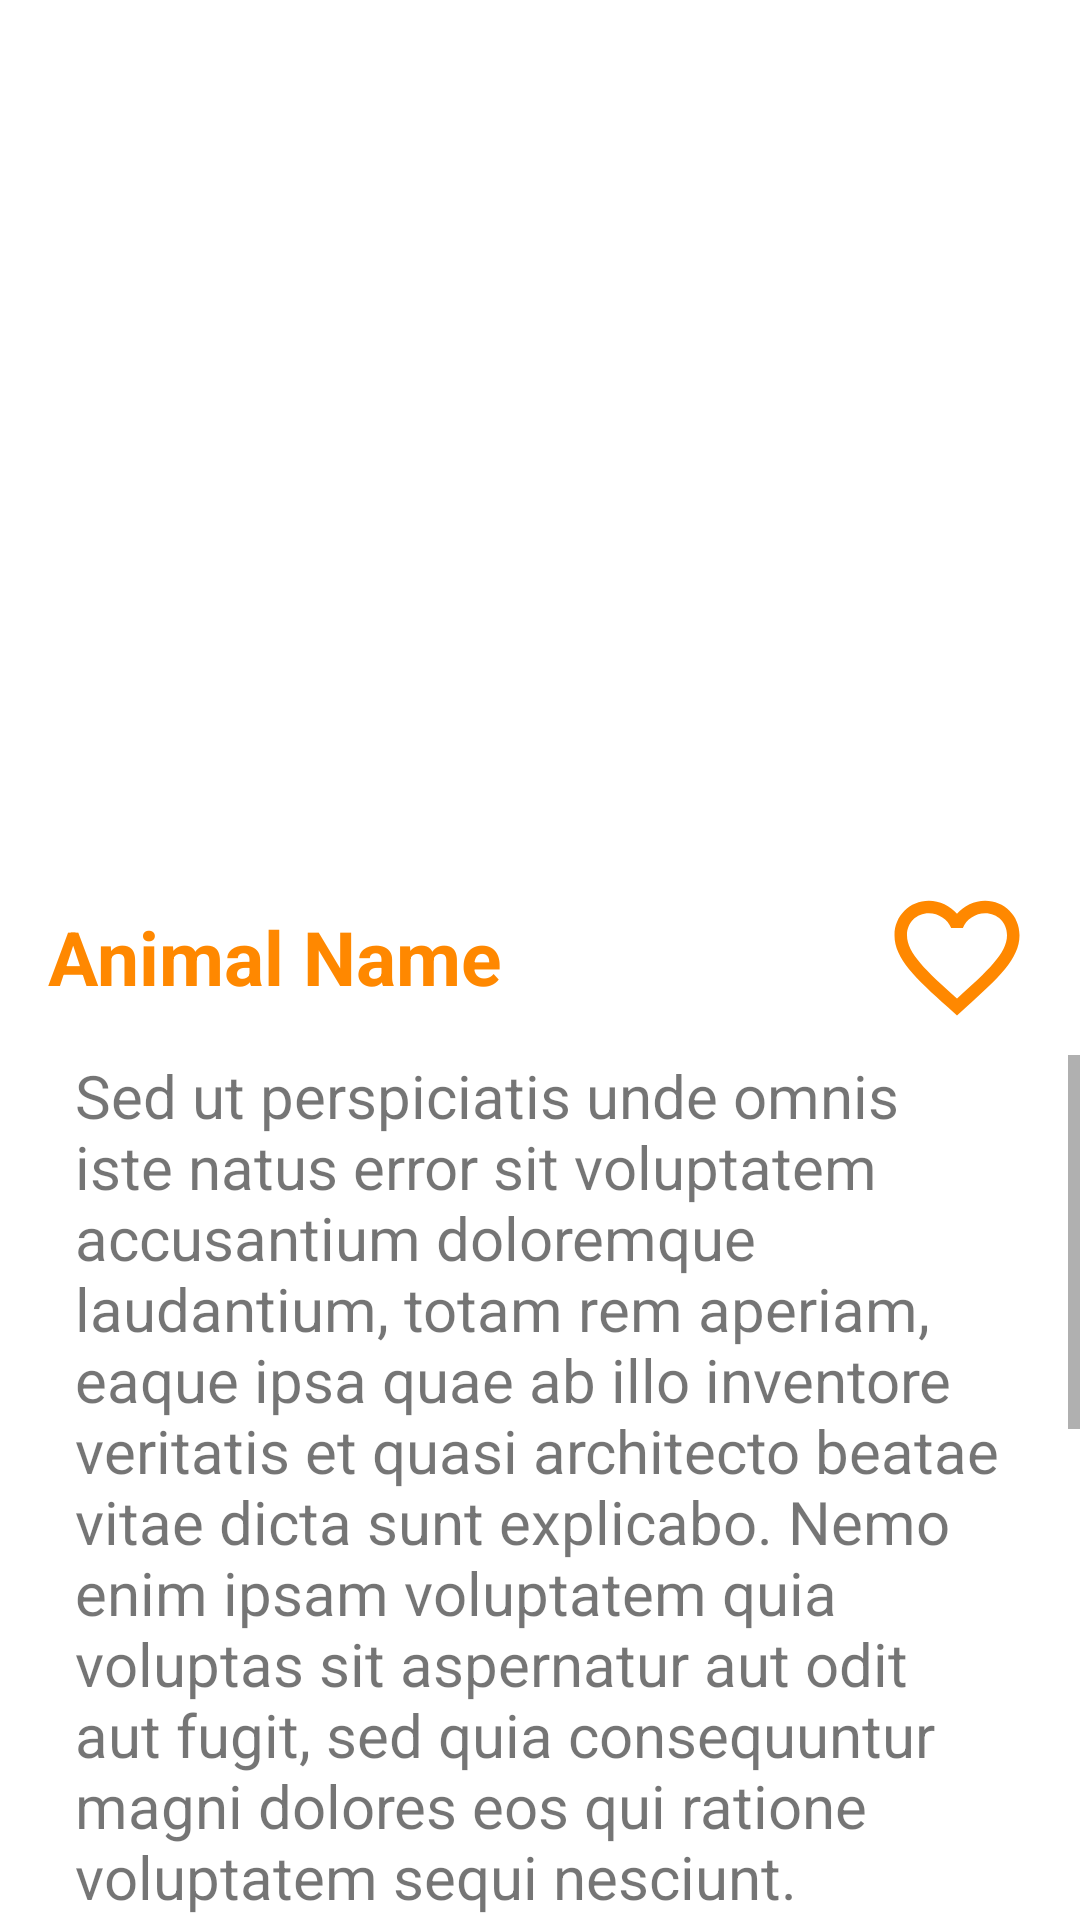

Reconstruct the res/layout file that produces this screen, plus the resources it refers to.
<!-- AndroidManifest.xml: application theme Theme.Animal -->
<!-- res/layout/activity_detail.xml -->
<?xml version="1.0" encoding="utf-8"?>
<androidx.constraintlayout.widget.ConstraintLayout xmlns:android="http://schemas.android.com/apk/res/android"
    xmlns:app="http://schemas.android.com/apk/res-auto"
    xmlns:tools="http://schemas.android.com/tools"
    android:layout_width="match_parent"
    android:layout_height="match_parent"
    tools:context=".DetailActivity">

    <ImageView
        android:id="@+id/ivImage"
        android:layout_width="0dp"
        android:layout_height="0dp"
        android:scaleType="centerCrop"
        app:layout_constraintDimensionRatio="H,4:3"
        app:layout_constraintEnd_toEndOf="parent"
        app:layout_constraintStart_toStartOf="parent"
        app:layout_constraintTop_toTopOf="parent"
        app:srcCompat="@drawable/bg_elephant" />

    <TextView
        android:id="@+id/tvAnimalName"
        android:layout_width="wrap_content"
        android:layout_height="wrap_content"
        android:layout_marginStart="16dp"
        android:layout_marginTop="32dp"
        android:text="@string/animal_name_demo"
        android:textColor="@color/orange_dark"
        android:textSize="25sp"
        android:textStyle="bold"
        app:layout_constraintStart_toStartOf="parent"
        app:layout_constraintTop_toBottomOf="@+id/ivImage" />

    <ImageView
        android:id="@+id/ivFavorite"
        android:layout_width="50dp"
        android:layout_height="50dp"
        android:layout_marginEnd="16dp"
        android:clickable="true"
        android:focusable="true"
        app:layout_constraintBottom_toBottomOf="@+id/tvAnimalName"
        app:layout_constraintEnd_toEndOf="parent"
        app:layout_constraintTop_toTopOf="@+id/tvAnimalName"
        app:srcCompat="@drawable/ic_favorite_border" />

    <ScrollView
        android:id="@+id/scollView"
        android:layout_width="0dp"
        android:layout_height="0dp"
        android:layout_marginTop="16dp"
        app:layout_constraintBottom_toBottomOf="parent"
        app:layout_constraintEnd_toEndOf="parent"
        app:layout_constraintHorizontal_bias="0.5"
        app:layout_constraintStart_toStartOf="parent"
        app:layout_constraintTop_toBottomOf="@+id/tvAnimalName">

        <LinearLayout
            android:layout_width="match_parent"
            android:layout_height="wrap_content"
            android:orientation="vertical">

            <TextView
                android:id="@+id/tvDescription"
                android:layout_width="match_parent"
                android:layout_height="match_parent"
                android:layout_marginHorizontal="25dp"
                android:text="@string/txt_description"
                android:textSize="20sp" />

        </LinearLayout>
    </ScrollView>

</androidx.constraintlayout.widget.ConstraintLayout>
<!-- resources referenced by this layout -->
<resources>
  <color name="orange_dark">#FF8800</color>
  <!-- drawable ic_favorite_border (drawable) -->
  <vector xmlns:android="http://schemas.android.com/apk/res/android"
      android:width="24dp"
      android:height="24dp"
      android:viewportWidth="24"
      android:viewportHeight="24"
      android:tint="@color/orange_dark">
    <path
        android:fillColor="@android:color/white"
        android:pathData="M16.5,3c-1.74,0 -3.41,0.81 -4.5,2.09C10.91,3.81 9.24,3 7.5,3 4.42,3 2,5.42 2,8.5c0,3.78 3.4,6.86 8.55,11.54L12,21.35l1.45,-1.32C18.6,15.36 22,12.28 22,8.5 22,5.42 19.58,3 16.5,3zM12.1,18.55l-0.1,0.1 -0.1,-0.1C7.14,14.24 4,11.39 4,8.5 4,6.5 5.5,5 7.5,5c1.54,0 3.04,0.99 3.57,2.36h1.87C13.46,5.99 14.96,5 16.5,5c2,0 3.5,1.5 3.5,3.5 0,2.89 -3.14,5.74 -7.9,10.05z"/>
  </vector>
  <string name="animal_name_demo">Animal Name</string>
  <string name="txt_description">Sed ut perspiciatis unde omnis iste natus error sit voluptatem accusantium doloremque laudantium, totam rem aperiam, eaque ipsa quae ab illo inventore veritatis et quasi architecto beatae vitae dicta sunt explicabo. Nemo enim ipsam voluptatem quia voluptas sit aspernatur aut odit aut fugit, sed quia consequuntur magni dolores eos qui ratione voluptatem sequi nesciunt. Neque porro quisquam est, qui dolorem ipsum quia dolor sit amet, consectetur, adipisci velit, sed quia non numquam eius modi tempora incidunt ut labore et dolore magnam aliquam quaerat voluptatem. Ut enim ad minima veniam, quis nostrum exercitationem ullam corporis suscipit laboriosam, nisi ut aliquid ex ea commodi consequatur? Quis autem vel eum iure reprehenderit qui in ea voluptate velit esse quam nihil molestiae consequatur, vel illum qui dolorem eum fugiat quo voluptas nulla pariatur?</string>
  <style name="Theme.Animal" parent="Theme.MaterialComponents.DayNight.DarkActionBar">
          
          <item name="colorPrimary">@color/orange_light</item>
          <item name="colorPrimaryVariant">@color/orange_dark</item>
          <item name="colorOnPrimary">@color/white</item>
          
          <item name="colorSecondary">@color/teal_200</item>
          <item name="colorSecondaryVariant">@color/teal_700</item>
          <item name="colorOnSecondary">@color/black</item>
          
          <item name="android:statusBarColor" tools:targetApi="l">?attr/colorPrimaryVariant</item>
          
      </style>
  <color name="orange_light">#FFB21A</color>
  <color name="white">#FFFFFFFF</color>
  <color name="teal_200">#FF03DAC5</color>
  <color name="teal_700">#FF018786</color>
  <color name="black">#FF000000</color>
</resources>
